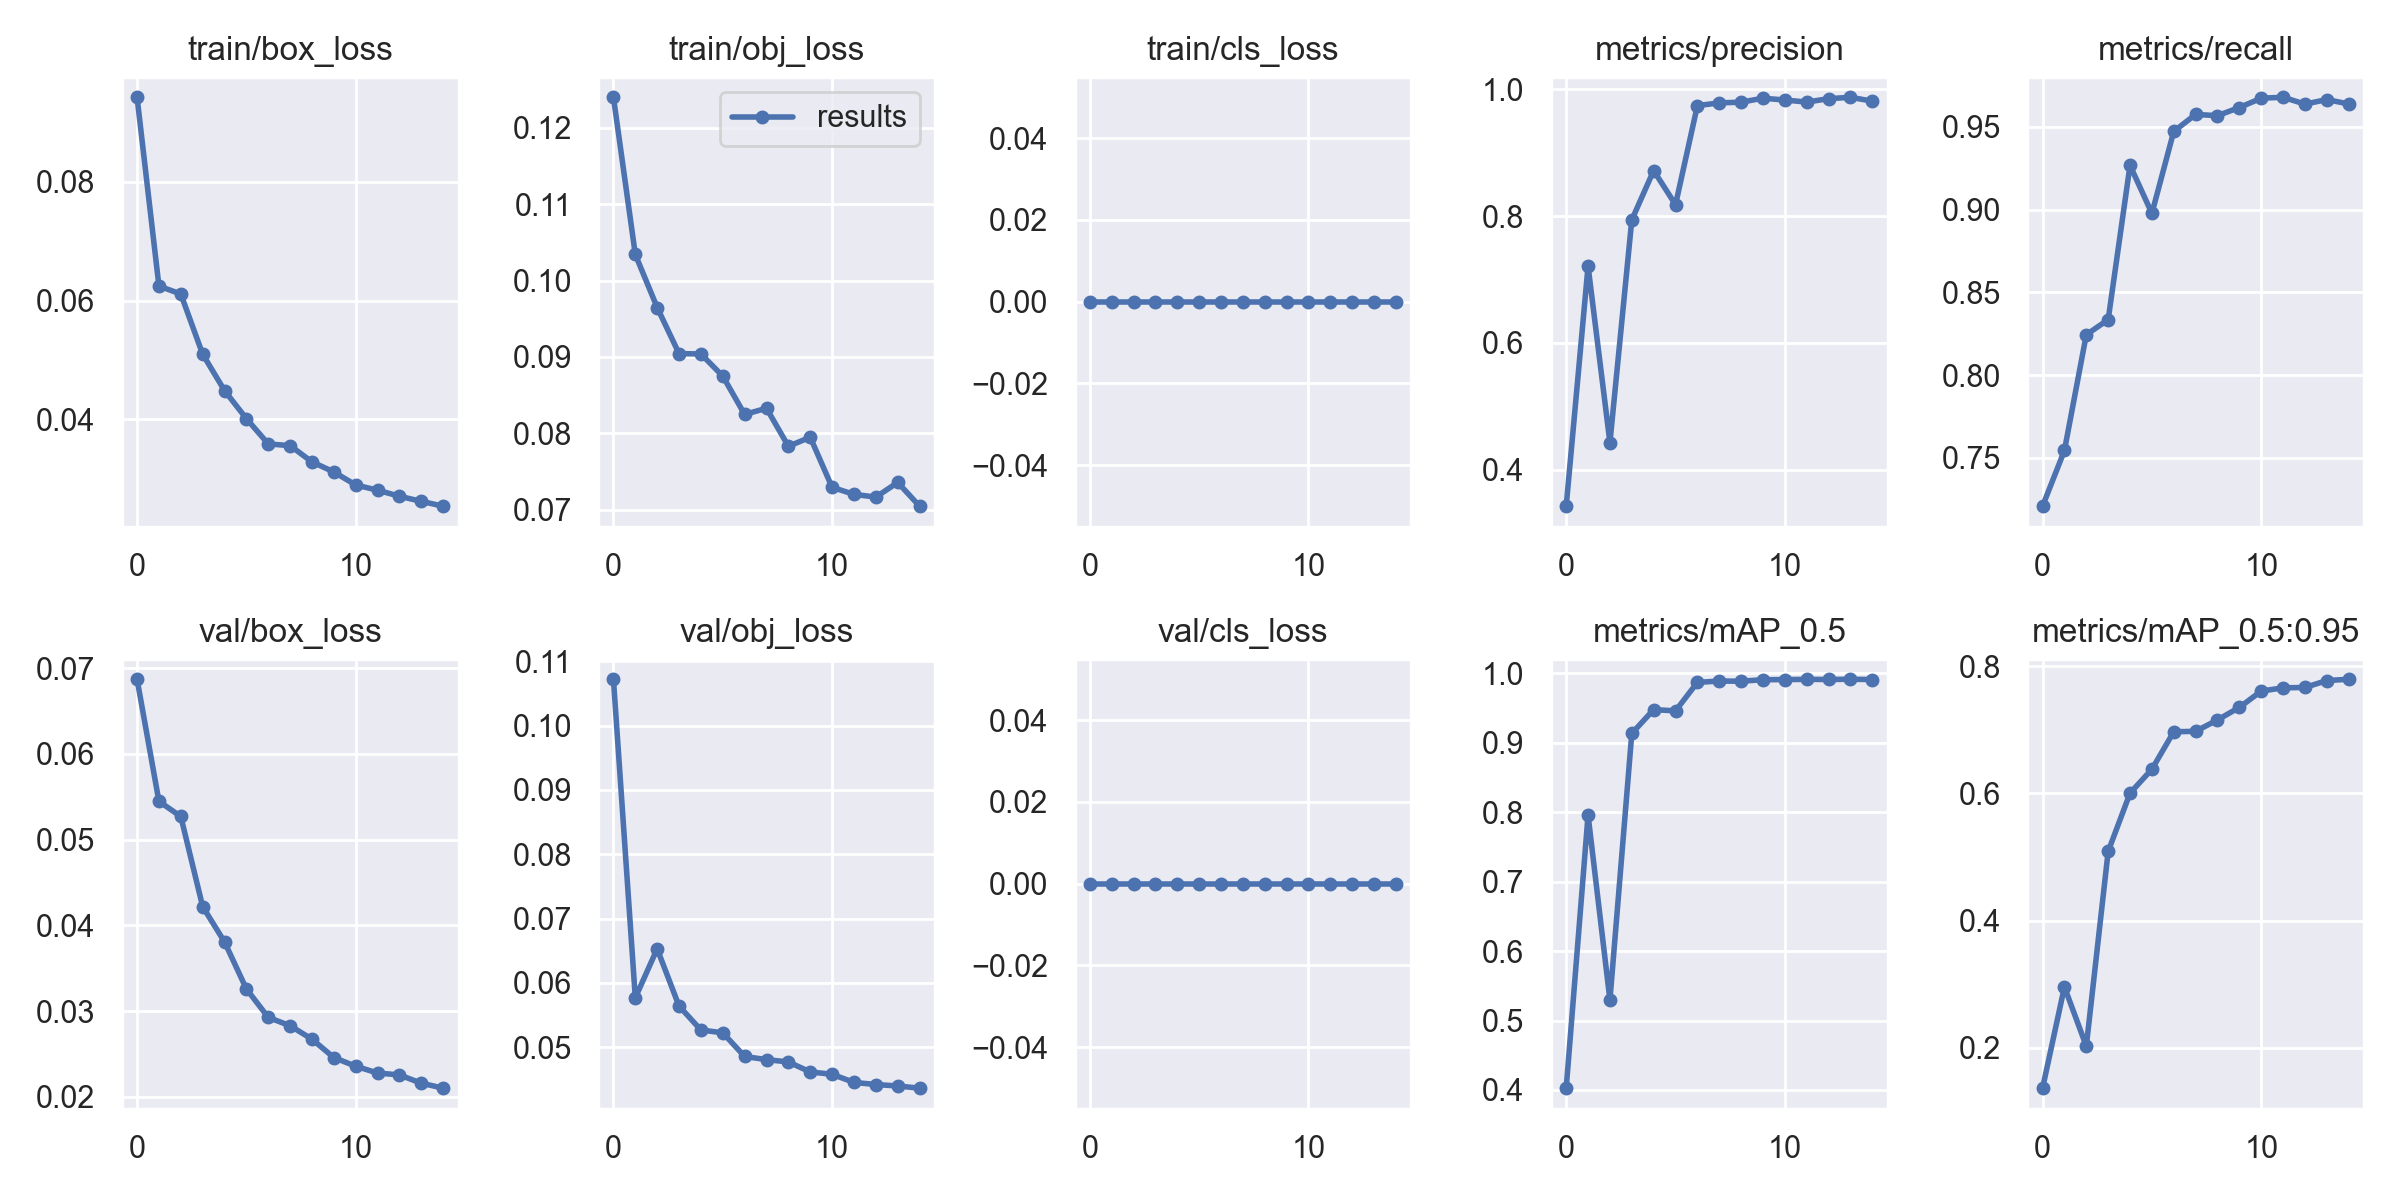

Values plotted in this chart, from the file beside it:
epoch, train/box_loss, train/obj_loss, train/cls_loss, metrics/precision, metrics/recall, metrics/mAP_0.5, metrics/mAP_0.5:0.95, val/box_loss, val/obj_loss, val/cls_loss, x/lr0, x/lr1, x/lr2, metrics/pig_mAP, metrics/pig_mAP_50
0, 0.09428, 0.124, 0, 0.3424, 0.7209, 0.4025, 0.1364, 0.06871, 0.1072, 0, 0.07051, 0.003277, 0.003277, 0.1364, 0.4025
1, 0.06243, 0.1034, 0, 0.7211, 0.7545, 0.7958, 0.2957, 0.05448, 0.05768, 0, 0.04007, 0.006174, 0.006174, 0.2957, 0.7958
2, 0.0611, 0.09647, 0, 0.4427, 0.8244, 0.5295, 0.2024, 0.05271, 0.06529, 0, 0.009196, 0.008631, 0.008631, 0.2024, 0.5295
3, 0.05094, 0.09043, 0, 0.7941, 0.8335, 0.9136, 0.5087, 0.0422, 0.0564, 0, 0.00802, 0.00802, 0.00802, 0.5087, 0.9136
4, 0.04481, 0.09039, 0, 0.872, 0.9267, 0.9479, 0.6003, 0.03809, 0.05267, 0, 0.00802, 0.00802, 0.00802, 0.6003, 0.9479
5, 0.04007, 0.08748, 0, 0.8181, 0.8977, 0.9461, 0.638, 0.0326, 0.05224, 0, 0.00736, 0.00736, 0.00736, 0.638, 0.9461
6, 0.03581, 0.08247, 0, 0.9744, 0.9472, 0.9872, 0.6968, 0.02928, 0.04856, 0, 0.0067, 0.0067, 0.0067, 0.6968, 0.9872
7, 0.03552, 0.08327, 0, 0.9787, 0.9574, 0.989, 0.6976, 0.02831, 0.04807, 0, 0.00604, 0.00604, 0.00604, 0.6976, 0.989
8, 0.03278, 0.07829, 0, 0.9798, 0.9567, 0.9888, 0.7154, 0.02674, 0.04771, 0, 0.00538, 0.00538, 0.00538, 0.7154, 0.9888
9, 0.03108, 0.07948, 0, 0.9861, 0.9616, 0.991, 0.7352, 0.0246, 0.04615, 0, 0.00472, 0.00472, 0.00472, 0.7352, 0.991
10, 0.02888, 0.07292, 0, 0.9832, 0.9672, 0.9912, 0.7608, 0.02359, 0.0458, 0, 0.00406, 0.00406, 0.00406, 0.7608, 0.9912
11, 0.028, 0.072, 0, 0.98, 0.9678, 0.9915, 0.766, 0.02279, 0.04453, 0, 0.0034, 0.0034, 0.0034, 0.766, 0.9915
12, 0.02698, 0.07164, 0, 0.9853, 0.9636, 0.9913, 0.7665, 0.02258, 0.0442, 0, 0.00274, 0.00274, 0.00274, 0.7665, 0.9913
13, 0.02612, 0.07356, 0, 0.9876, 0.9664, 0.9916, 0.7774, 0.02161, 0.04397, 0, 0.00208, 0.00208, 0.00208, 0.7774, 0.9916
14, 0.02531, 0.07045, 0, 0.9814, 0.9637, 0.9912, 0.7794, 0.02103, 0.04363, 0, 0.00142, 0.00142, 0.00142, 0.7794, 0.9912
